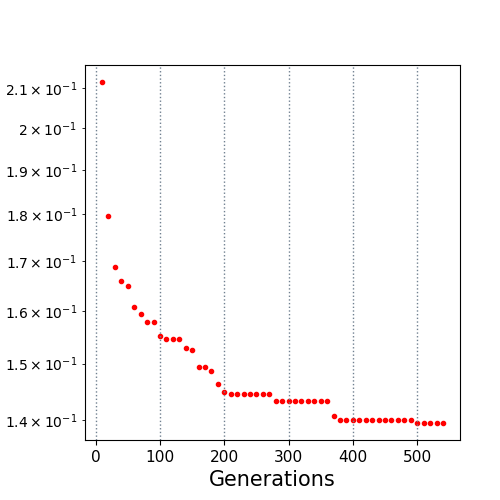

Data behind this chart, as committed beside it:
10.0, 0.211492
20.0, 0.1796
30.0, 0.1688
40.0, 0.1658
50.0, 0.165
60.0, 0.1608
70.0, 0.1593
80.0, 0.1577
90.0, 0.1577
100.0, 0.1552
110.0, 0.1545
120.0, 0.1545
130.0, 0.1545
140.0, 0.1529
150.0, 0.1526
160.0, 0.1493
170.0, 0.1493
180.0, 0.1487
190.0, 0.1464
200.0, 0.145
210.0, 0.1445
220.0, 0.1445
230.0, 0.1445
240.0, 0.1445
250.0, 0.1445
260.0, 0.1445
270.0, 0.1445
280.0, 0.1433
290.0, 0.1433
300.0, 0.1433
310.0, 0.1433
320.0, 0.1433
330.0, 0.1433
340.0, 0.1433
350.0, 0.1433
360.0, 0.1433
370.0, 0.1408
380.0, 0.14
390.0, 0.14
400.0, 0.14
410.0, 0.14
420.0, 0.14
430.0, 0.14
440.0, 0.14
450.0, 0.14
460.0, 0.14
470.0, 0.14
480.0, 0.14
490.0, 0.14
500.0, 0.1395
510.0, 0.1395
520.0, 0.1395
530.0, 0.1395
540.0, 0.1395
